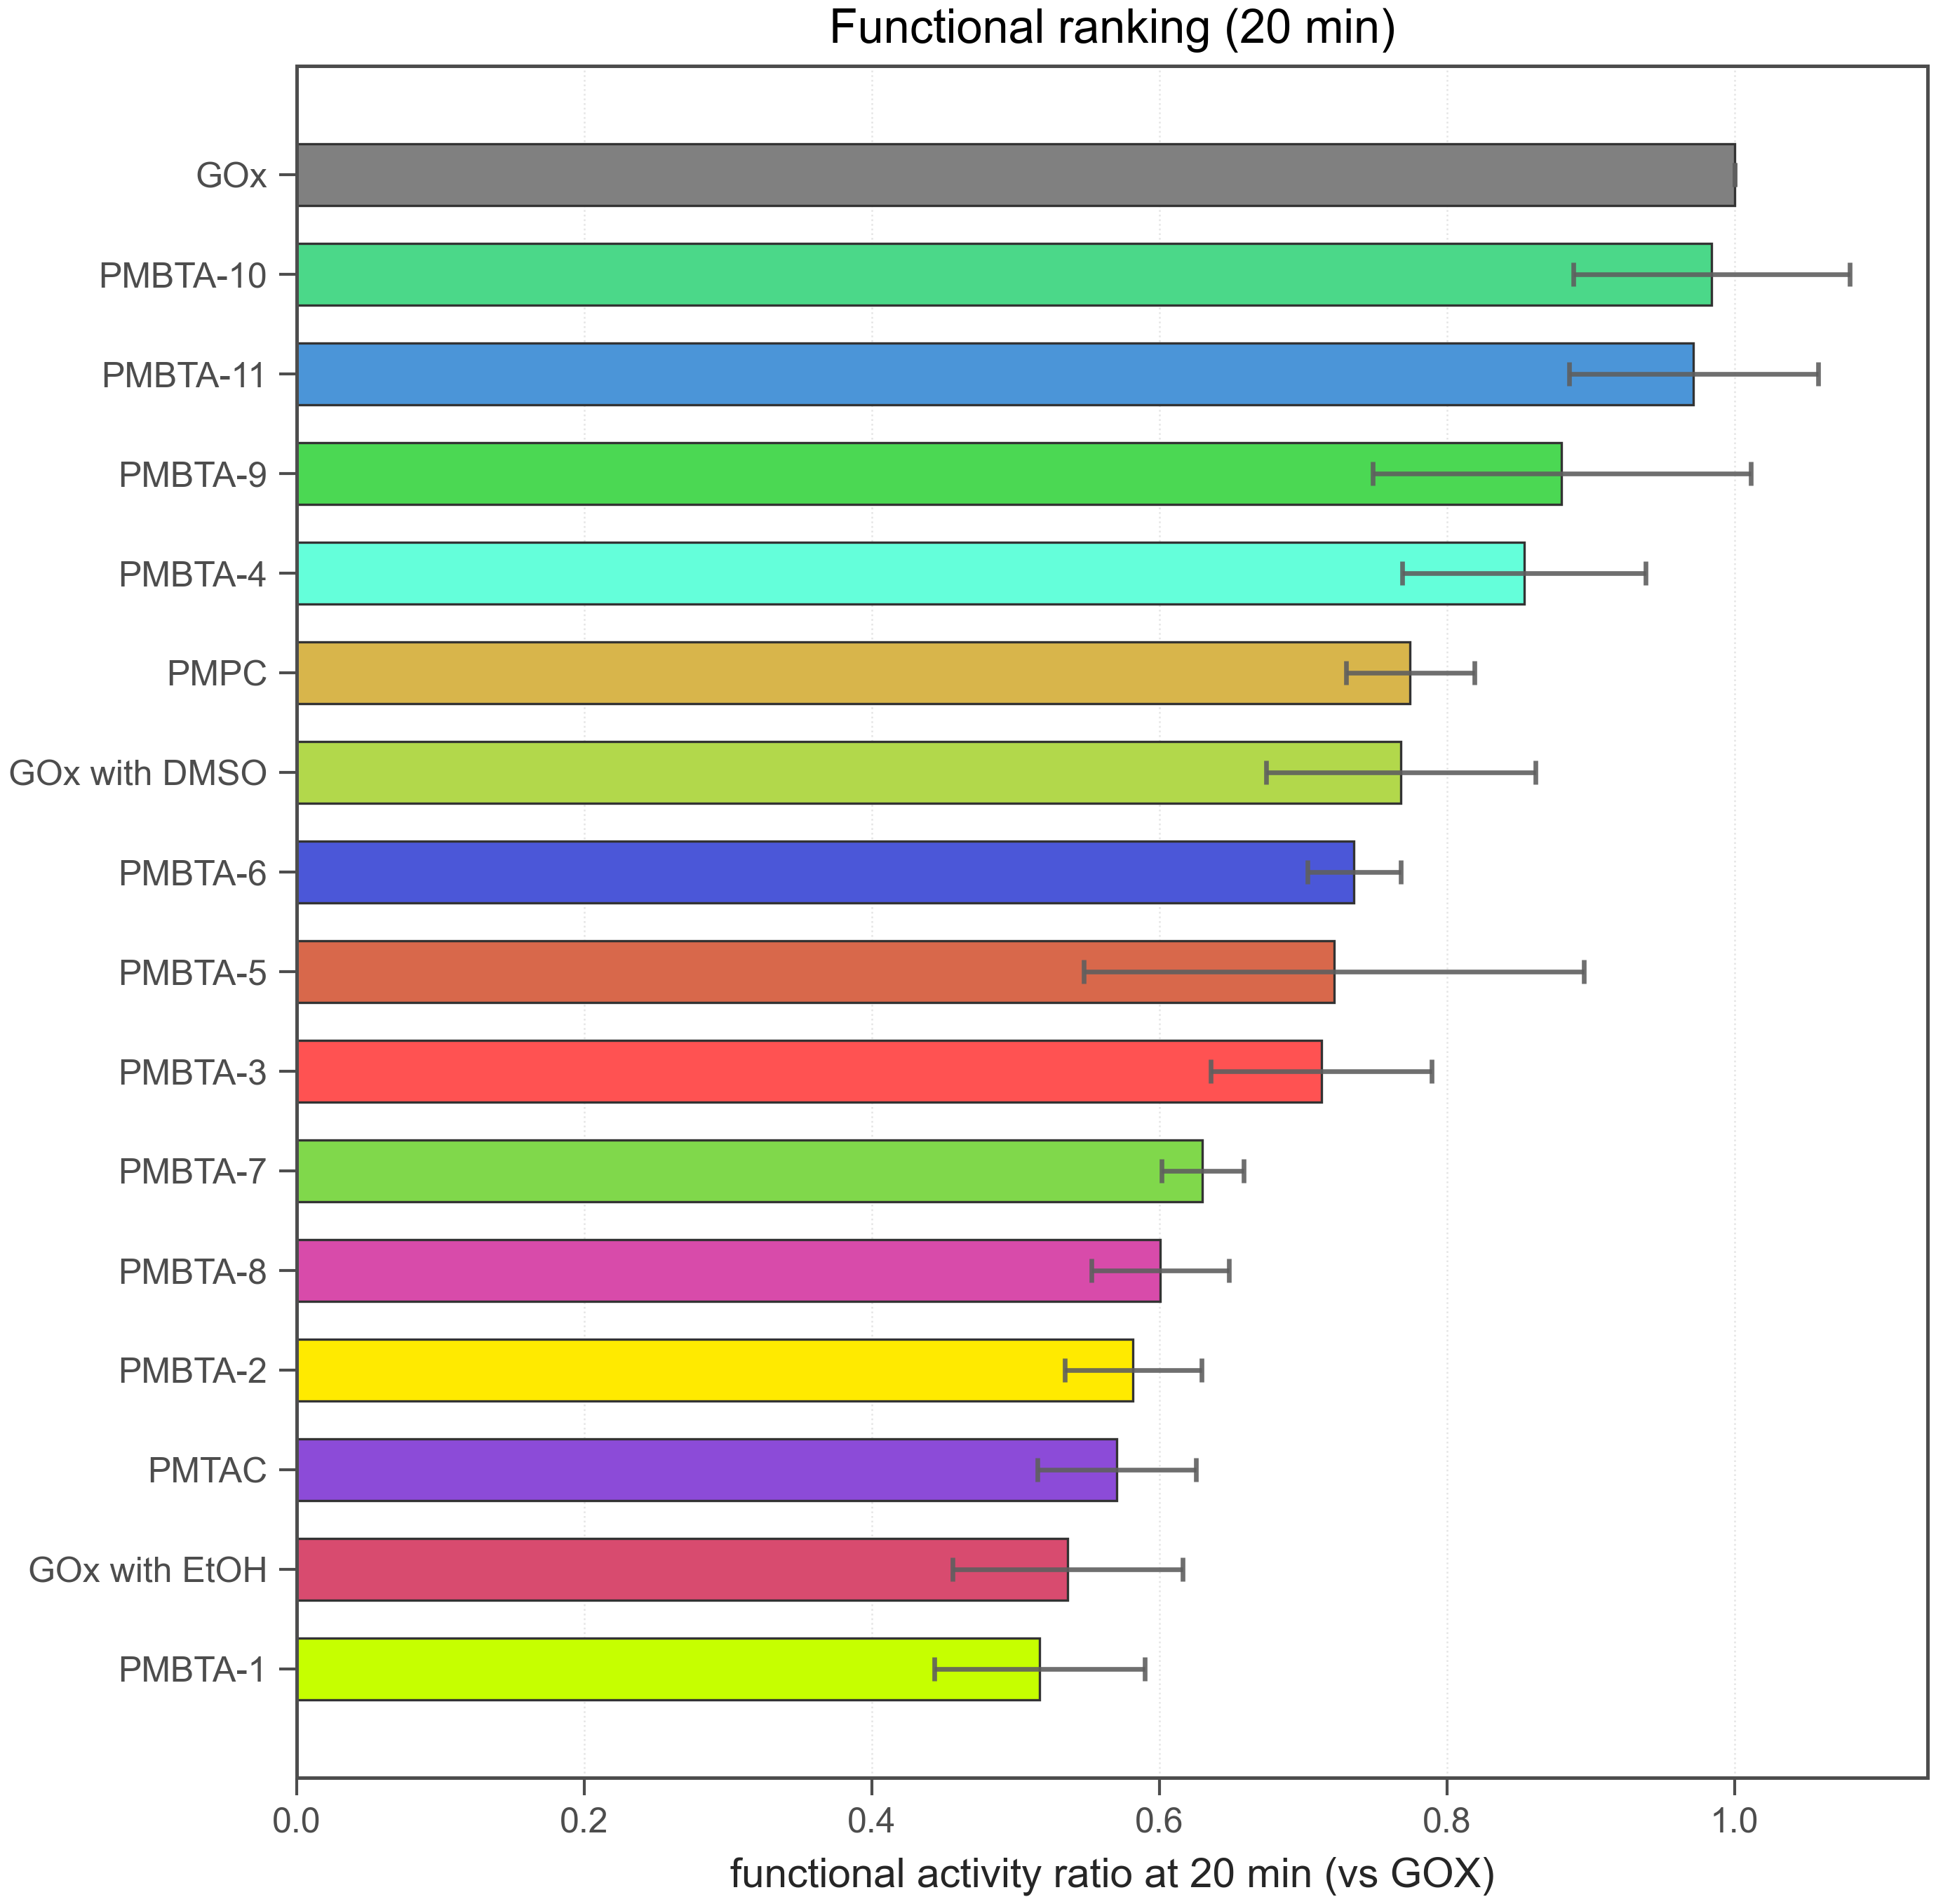

Data behind this chart, as committed beside it:
run_id, polymer_id, reference_polymer_id, functional_activity_at_20_rel, functional_activity_at_20_rel_sem, abs_activity_at_20, gox_abs_activity_at_20_ref, abs_activity_at_0, gox_abs_activity_at_0_ref, gox_abs_activity_at_0, abs0_vs_gox, use_for_bo, rank_functional
260211-group_mean, GOx, GOX, 1.0, 0.0, 9.133, 9.133, 32.29, 32.29, 32.29, 1.0, True, 1
260211-group_mean, PMBTA-10, GOX, 0.9843, 0.09614, 8.772, 8.857, 21.06, 30.05, 32.29, 0.6521, True, 2
260211-group_mean, PMBTA-11, GOX, 0.9717, 0.08651, 8.632, 8.857, 30.53, 30.05, 32.29, 0.9453, True, 3
260211-group_mean, PMBTA-9, GOX, 0.8798, 0.1316, 7.747, 8.857, 31.12, 30.05, 32.29, 0.9638, True, 4
260211-group_mean, PMBTA-4, GOX, 0.8536, 0.08473, 7.805, 9.133, 33.19, 32.29, 32.29, 1.028, True, 5
260211-group_mean, PMPC, GOX, 0.7744, 0.04469, 6.836, 8.857, 32.15, 30.05, 32.29, 0.9955, True, 6
260211-group_mean, GOx with DMSO, GOX, 0.768, 0.09382, 7.004, 9.133, 30.82, 32.29, 32.29, 0.9543, True, 7
260211-group_mean, PMBTA-6, GOX, 0.7355, 0.03233, 6.498, 8.857, 33.48, 30.05, 32.29, 1.037, True, 8
260211-group_mean, PMBTA-5, GOX, 0.7214, 0.1738, 6.607, 9.133, 30.41, 32.29, 32.29, 0.9418, True, 9
260211-group_mean, PMBTA-3, GOX, 0.7127, 0.07679, 6.517, 9.133, 29.17, 32.29, 32.29, 0.9031, True, 10
260211-group_mean, PMBTA-7, GOX, 0.6301, 0.02871, 5.576, 8.857, 31.88, 30.05, 32.29, 0.9873, True, 11
260211-group_mean, PMBTA-8, GOX, 0.6007, 0.04784, 5.302, 8.857, 30.72, 30.05, 32.29, 0.9511, True, 12
260211-group_mean, PMBTA-2, GOX, 0.5817, 0.0475, 5.318, 9.133, 31.43, 32.29, 32.29, 0.9733, True, 13
260211-group_mean, PMTAC, GOX, 0.5703, 0.05503, 5.048, 8.857, 17.88, 30.05, 32.29, 0.5537, True, 14
260211-group_mean, GOx with EtOH, GOX, 0.5362, 0.08, 4.906, 9.133, 28.74, 32.29, 32.29, 0.89, True, 15
260211-group_mean, PMBTA-1, GOX, 0.5166, 0.07323, 4.726, 9.133, 30.9, 32.29, 32.29, 0.9569, True, 16
